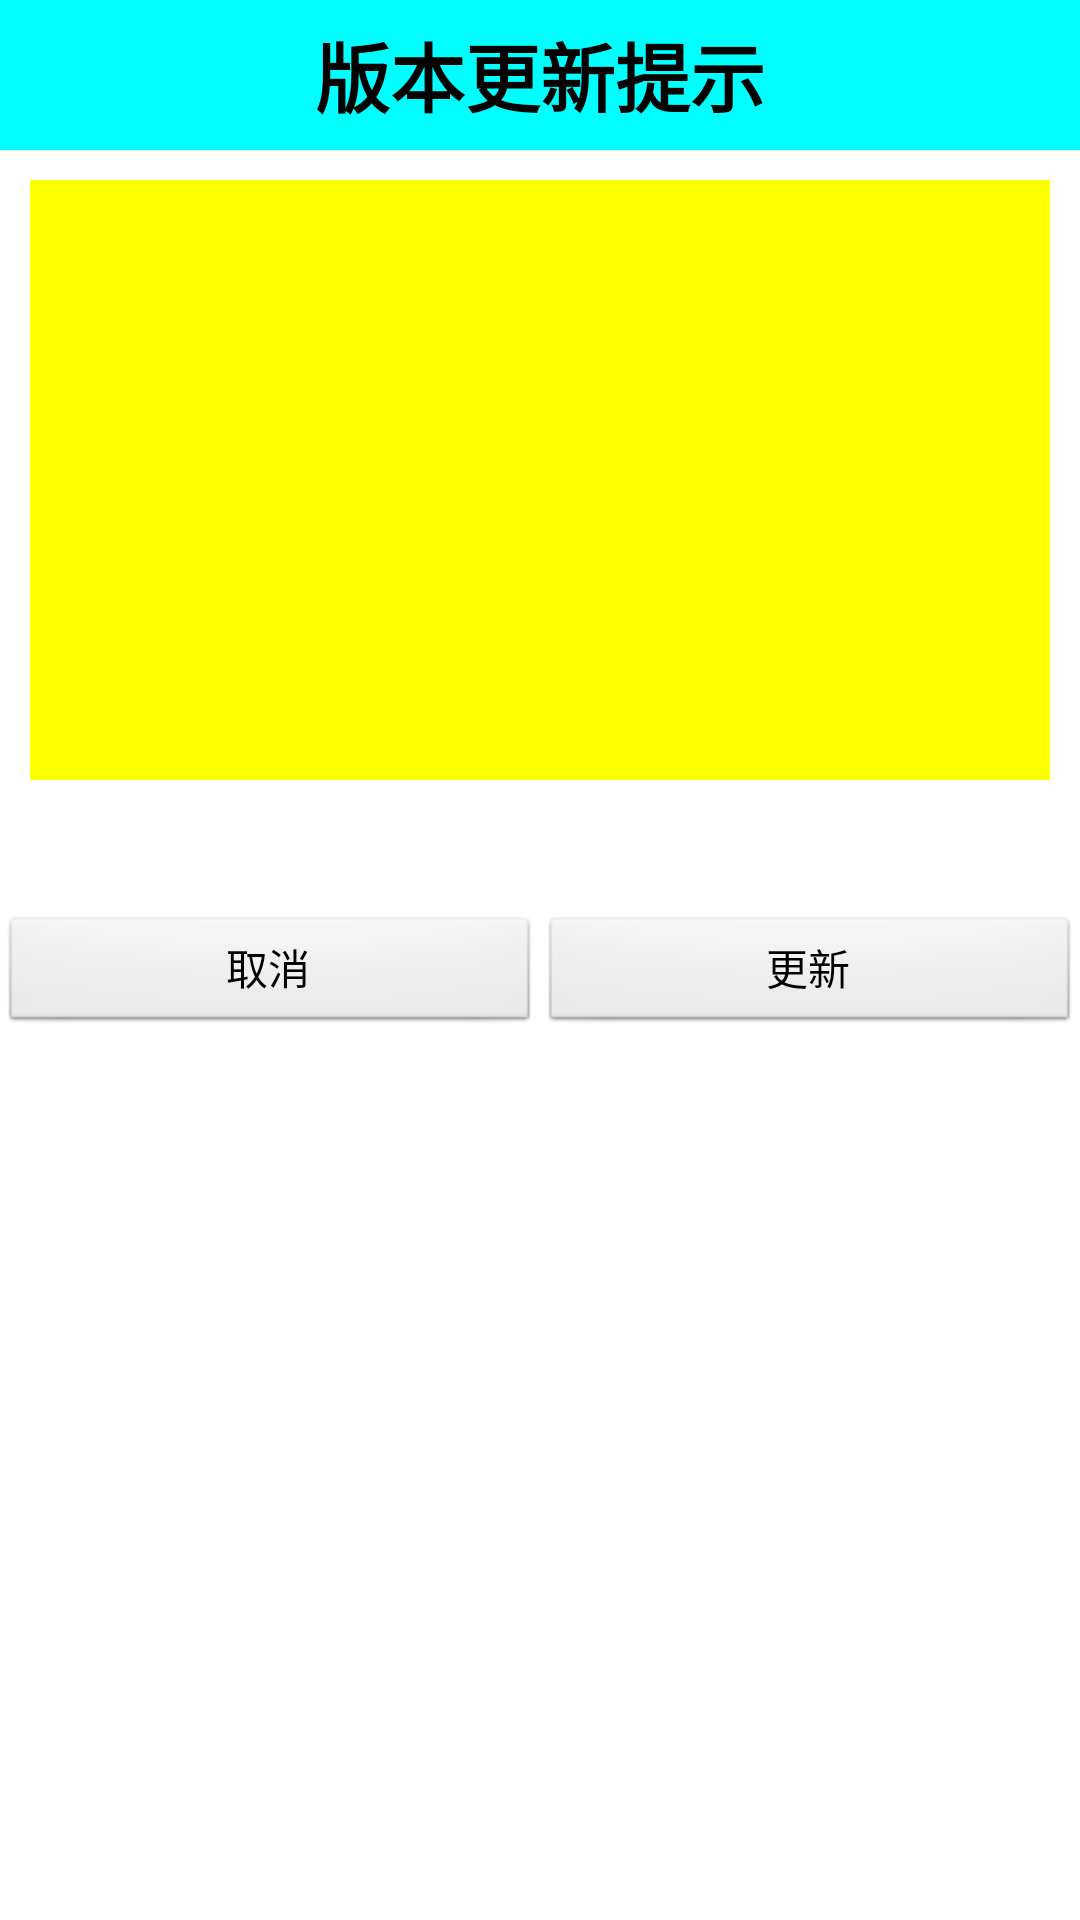

This screen was rendered from an Android layout file. Write that file and the resources it references.
<!-- AndroidManifest.xml: application theme android:Theme.Light.NoTitleBar -->
<!-- res/layout/dialog_upgrade_layout.xml -->
<?xml version="1.0" encoding="utf-8"?>
<LinearLayout xmlns:android="http://schemas.android.com/apk/res/android"
    android:layout_width="match_parent"
    android:layout_height="match_parent"
    android:background="@color/white"
    android:orientation="vertical" >

    <TextView
        android:layout_width="match_parent"
        android:layout_height="50dp"
        android:background="#0ff"
        android:gravity="center"
        android:text="版本更新提示"
        android:textColor="@android:color/black"
        android:textSize="25sp"
        android:textStyle="bold" />

    <TextView
        android:id="@+id/upgrade_msg_tv"
        android:layout_width="match_parent"
        android:layout_height="200dp"
        android:layout_margin="10dp"
        android:background="#ff0"
        android:gravity="center" />

    <ProgressBar
        android:id="@+id/upgrade_pb"
        style="?android:attr/progressBarStyleHorizontal"
        android:layout_width="match_parent"
        android:layout_height="15dp"
        android:layout_margin="10dp"
        android:visibility="invisible" />

    <LinearLayout
        android:layout_width="match_parent"
        android:layout_height="wrap_content" >

        <Button
            android:id="@+id/upgrade_cancel_btn"
            android:layout_width="0dp"
            android:layout_height="40dp"
            android:layout_weight="1"
            android:text="@string/cancel" />

        <Button
            android:id="@+id/upgrade_upgrade_btn"
            android:layout_width="0dp"
            android:layout_height="40dp"
            android:layout_weight="1"
            android:text="@string/upgrade" />
    </LinearLayout>

</LinearLayout>
<!-- resources referenced by this layout -->
<resources>
  <color name="white">#ffffff</color>
  <string name="cancel">取消</string>
  <string name="upgrade">更新</string>
</resources>
